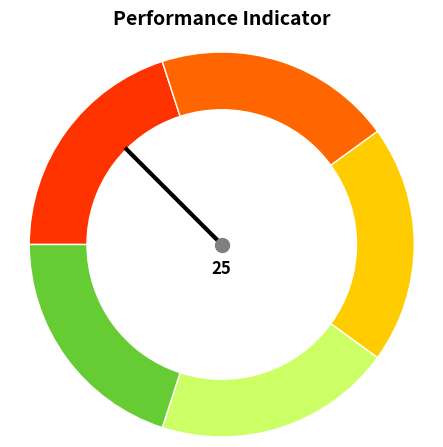

The matplotlib source for this figure:
import matplotlib.pyplot as plt
import numpy as np

def create_gauge(value, min_value=0, max_value=100, title="Half-Circle Gauge"):
    fig, ax = plt.subplots(figsize=(6, 3))
    ax.axis('off')  # Turn off the axes

    # Define the segments (ranges) and their colors
    segments = [20, 20, 20, 20, 20]  # Five segments for equal spacing
    colors = ['#ff3300', '#ff6600', '#ffcc00', '#ccff66', '#66cc33']

    # Draw the colored segments (only for half-circle)
    wedges, _ = ax.pie(
        segments,
        radius=1,
        colors=colors,
        startangle=180,  # Start at the top (180 degrees)
        counterclock=False,  # Draw clockwise
        wedgeprops={"width": 0.3, "edgecolor": "white"}
    )

    # Calculate the angle for the needle
    angle = 180 - (180 * (value - min_value) / (max_value - min_value))  # Map value to angle
    angle_rad = np.radians(angle)

    # Plot the needle
    ax.plot(
        [0, 0.7 * np.cos(angle_rad)],  # X coordinates
        [0, 0.7 * np.sin(angle_rad)],  # Y coordinates
        color="black", linewidth=3
    )
    ax.plot(0, 0, 'o', color='gray', markersize=10)  # Center circle for the needle pivot

    # Add title and display the value
    plt.title(title, fontsize=14, fontweight="bold")
    plt.text(0, -0.15, f"{value}", horizontalalignment="center", fontsize=12, fontweight="bold")

    # Set limits for the half-circle display
    ax.set_xlim(-1.1, 1.1)
    ax.set_ylim(-0.1, 1.1)

    return fig

# Example usage
create_gauge(value=25, title="Performance Indicator")